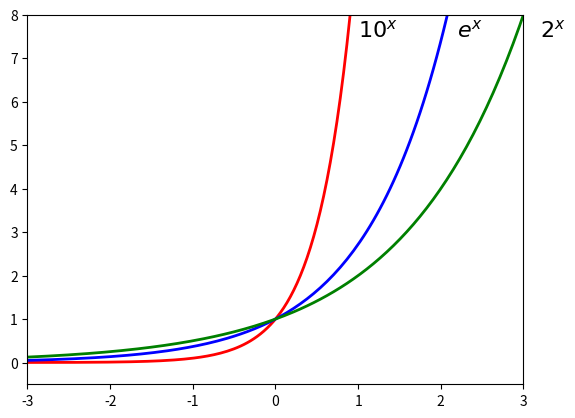

Reproduce this figure in Python.
import numpy as np
import matplotlib.pyplot as plt

x = np.linspace(-4, 4, 200)
f1 = np.power(10, x)
f2 = np.power(np.e, x)
f3 = np.power(2, x)

plt.plot(x, f1, 'r', x, f2, 'b', x, f3, 'g', linewidth = 2)
plt.axis([-3, 3, -0.5, 8])
plt.text(1, 7.5, r'$10^x$', fontsize = 16)
plt.text(2.2, 7.5, r'$e^x$', fontsize = 16)
plt.text(3.2, 7.5, r'$2^x$', fontsize = 16)

plt.show()


